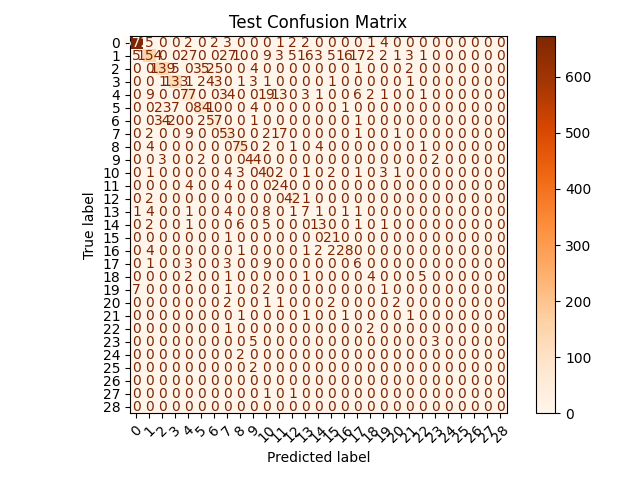

The table this chart was drawn from, first rows:
, Pred_0, Pred_1, Pred_2, Pred_3, Pred_4, Pred_5, Pred_6, Pred_7, Pred_8, Pred_9, Pred_10, Pred_11, Pred_12, Pred_13, Pred_14, Pred_15, Pred_16, Pred_17, Pred_18, Pred_19, Pred_20, Pred_21, Pred_22
Actual_0, 672, 5, 0, 0, 2, 0, 2, 3, 0, 0, 0, 1, 2, 2, 0, 0, 0, 0, 1, 4, 0, 0, 0
Actual_1, 5, 154, 0, 0, 27, 0, 0, 27, 10, 0, 9, 3, 5, 16, 3, 5, 16, 17, 2, 2, 1, 3, 1
Actual_2, 0, 0, 139, 5, 0, 35, 25, 0, 0, 4, 0, 0, 0, 0, 0, 0, 0, 1, 0, 0, 0, 2, 0
Actual_3, 0, 0, 1, 133, 1, 2, 43, 0, 1, 3, 1, 0, 0, 0, 0, 1, 0, 0, 0, 0, 0, 1, 0
Actual_4, 0, 9, 0, 0, 77, 0, 0, 34, 0, 0, 19, 13, 0, 3, 1, 0, 0, 6, 2, 1, 0, 0, 1
Actual_5, 0, 0, 23, 7, 0, 84, 10, 0, 0, 4, 0, 0, 0, 0, 0, 0, 1, 0, 0, 0, 0, 0, 0
Actual_6, 0, 0, 34, 20, 0, 2, 57, 0, 0, 1, 0, 0, 0, 0, 0, 0, 0, 1, 0, 0, 0, 0, 0
Actual_7, 0, 2, 0, 0, 9, 0, 0, 53, 0, 0, 2, 17, 0, 0, 0, 0, 0, 1, 0, 0, 1, 0, 0
Actual_8, 0, 4, 0, 0, 0, 0, 0, 0, 75, 0, 2, 0, 1, 0, 4, 0, 0, 0, 0, 0, 0, 0, 1
Actual_9, 0, 0, 3, 0, 0, 2, 0, 0, 0, 44, 0, 0, 0, 0, 0, 0, 0, 0, 0, 0, 0, 0, 0
Actual_10, 0, 1, 0, 0, 0, 0, 0, 4, 3, 0, 40, 2, 0, 1, 0, 2, 0, 1, 0, 3, 1, 0, 0
Actual_11, 0, 0, 0, 0, 4, 0, 0, 4, 0, 0, 0, 24, 0, 0, 0, 0, 0, 0, 0, 0, 0, 0, 0
Actual_12, 0, 2, 0, 0, 0, 0, 0, 0, 0, 0, 0, 0, 42, 1, 0, 0, 0, 0, 0, 0, 0, 0, 0
Actual_13, 1, 4, 0, 0, 1, 0, 0, 4, 0, 0, 8, 0, 1, 7, 1, 0, 1, 1, 0, 0, 0, 0, 0
Actual_14, 0, 2, 0, 0, 1, 0, 0, 0, 6, 0, 5, 0, 0, 0, 13, 0, 0, 1, 0, 1, 0, 0, 0
Actual_15, 0, 0, 0, 0, 0, 0, 0, 1, 0, 0, 0, 0, 0, 0, 0, 21, 0, 0, 0, 0, 0, 0, 0
Actual_16, 0, 4, 0, 0, 0, 0, 0, 0, 1, 0, 0, 0, 0, 1, 2, 2, 28, 0, 0, 0, 0, 0, 0
Actual_17, 0, 1, 0, 0, 3, 0, 0, 3, 0, 0, 9, 0, 0, 0, 0, 0, 0, 6, 0, 0, 0, 0, 0
Actual_18, 0, 0, 0, 0, 2, 0, 0, 1, 0, 0, 0, 0, 0, 1, 0, 0, 0, 0, 4, 0, 0, 0, 5
Actual_19, 7, 0, 0, 0, 0, 0, 0, 1, 0, 0, 2, 0, 0, 0, 0, 0, 0, 0, 0, 1, 0, 0, 0
Actual_20, 0, 0, 0, 0, 0, 0, 0, 2, 0, 0, 1, 1, 0, 0, 0, 2, 0, 0, 0, 0, 2, 0, 0
Actual_21, 0, 0, 0, 0, 0, 0, 0, 0, 1, 0, 0, 0, 0, 1, 0, 0, 1, 0, 0, 0, 0, 1, 0
Actual_22, 0, 0, 0, 0, 0, 0, 0, 1, 0, 0, 0, 0, 0, 0, 0, 0, 0, 0, 2, 0, 0, 0, 0
Actual_23, 0, 0, 0, 0, 0, 0, 0, 0, 0, 5, 0, 0, 0, 0, 0, 0, 0, 0, 0, 0, 0, 0, 0
Actual_24, 0, 0, 0, 0, 0, 0, 0, 0, 2, 0, 0, 0, 0, 0, 0, 0, 0, 0, 0, 0, 0, 0, 0
Actual_25, 0, 0, 0, 0, 0, 0, 0, 0, 0, 2, 0, 0, 0, 0, 0, 0, 0, 0, 0, 0, 0, 0, 0
Actual_26, 0, 0, 0, 0, 0, 0, 0, 0, 0, 0, 0, 0, 0, 0, 0, 0, 0, 0, 0, 0, 0, 0, 0
Actual_27, 0, 0, 0, 0, 0, 0, 0, 0, 0, 0, 1, 0, 1, 0, 0, 0, 0, 0, 0, 0, 0, 0, 0
Actual_28, 0, 0, 0, 0, 0, 0, 0, 0, 0, 0, 0, 0, 0, 0, 0, 0, 0, 0, 0, 0, 0, 0, 0
